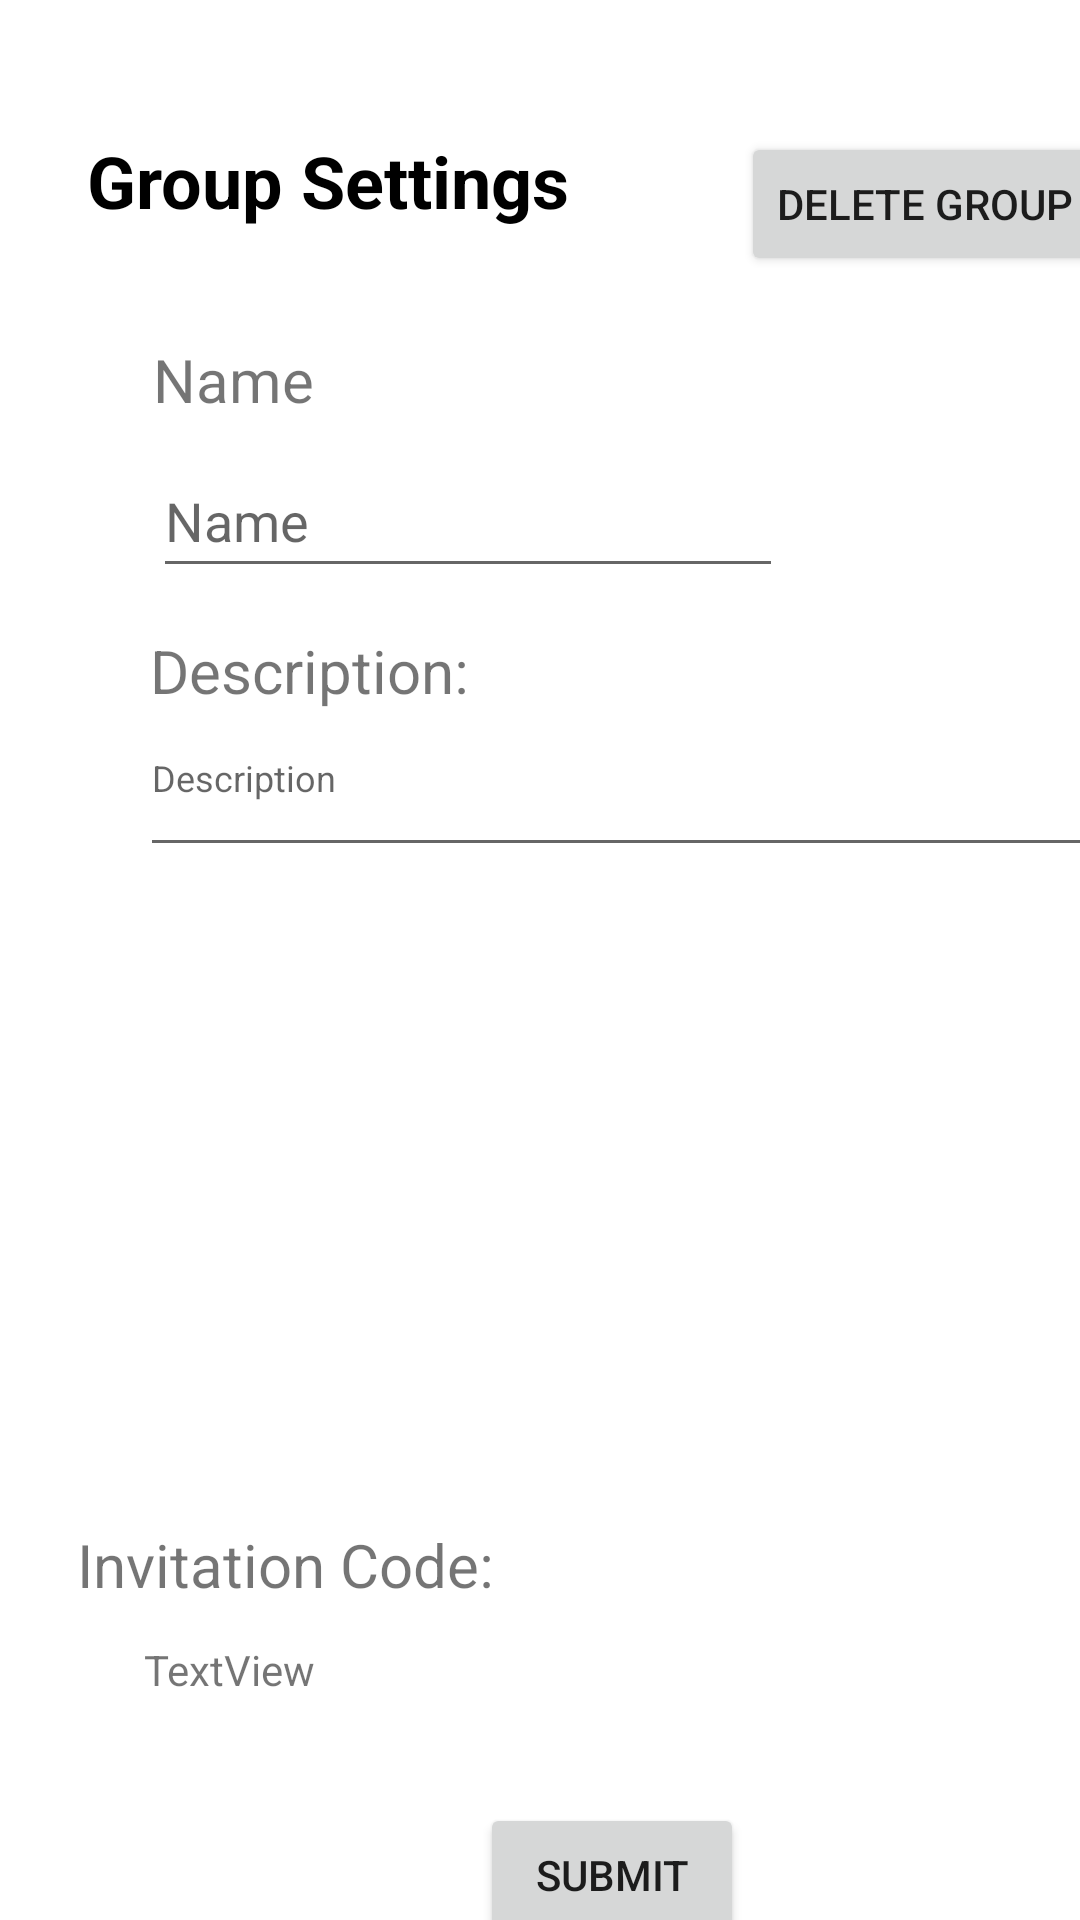

The Android layout XML behind this screen, and the referenced resources:
<!-- AndroidManifest.xml: application theme Theme.Tfg_raulmontero -->
<!-- res/layout/activity_group_settings.xml -->
<?xml version="1.0" encoding="utf-8"?>
<androidx.constraintlayout.widget.ConstraintLayout xmlns:android="http://schemas.android.com/apk/res/android"
    xmlns:app="http://schemas.android.com/apk/res-auto"
    xmlns:tools="http://schemas.android.com/tools"
    android:layout_width="match_parent"
    android:layout_height="match_parent"
    tools:context=".GroupSettingsActivity">

    <TextView
        android:id="@+id/groupSettingsTitleTextView"
        android:layout_width="190dp"
        android:layout_height="54dp"
        android:layout_marginStart="29dp"
        android:layout_marginTop="44dp"
        android:layout_marginEnd="191dp"
        android:text="Group Settings"
        android:textColor="@color/black"
        android:textSize="24sp"
        android:textStyle="bold"
        app:layout_constraintEnd_toEndOf="parent"
        app:layout_constraintHorizontal_bias="0.0"
        app:layout_constraintStart_toStartOf="parent"
        app:layout_constraintTop_toTopOf="parent" />

    <ListView
        android:id="@+id/membersListView"
        android:layout_width="304dp"
        android:layout_height="200dp"
        android:layout_marginStart="14dp"
        android:layout_marginTop="5dp"
        android:layout_marginEnd="15dp"
        app:layout_constraintEnd_toEndOf="parent"
        app:layout_constraintStart_toStartOf="parent"
        app:layout_constraintTop_toBottomOf="@+id/editDescriptionEditText" />

    <Button
        android:id="@+id/submitGroupBtn"
        android:layout_width="wrap_content"
        android:layout_height="wrap_content"
        android:layout_marginStart="160dp"
        android:layout_marginTop="66dp"
        android:layout_marginEnd="160dp"
        android:text="Submit"
        app:layout_constraintEnd_toEndOf="parent"
        app:layout_constraintHorizontal_bias="0.0"
        app:layout_constraintStart_toStartOf="parent"
        app:layout_constraintTop_toBottomOf="@+id/textView4" />

    <Button
        android:id="@+id/deleteGrpBtn"
        android:layout_width="wrap_content"
        android:layout_height="wrap_content"
        android:layout_marginStart="28dp"
        android:layout_marginTop="44dp"
        android:text="Delete Group"
        app:layout_constraintStart_toEndOf="@+id/groupSettingsTitleTextView"
        app:layout_constraintTop_toTopOf="parent" />

    <TextView
        android:id="@+id/textView2"
        android:layout_width="wrap_content"
        android:layout_height="wrap_content"
        android:layout_marginStart="50dp"
        android:layout_marginTop="14dp"
        android:layout_marginEnd="249dp"
        android:text="Description: "
        android:textSize="20sp"
        app:layout_constraintEnd_toEndOf="parent"
        app:layout_constraintHorizontal_bias="0.0"
        app:layout_constraintStart_toStartOf="parent"
        app:layout_constraintTop_toBottomOf="@+id/groupNameSettingsEditText" />

    <EditText
        android:id="@+id/editDescriptionEditText"
        android:layout_width="323dp"
        android:layout_height="48dp"
        android:layout_marginStart="51dp"
        android:layout_marginTop="4dp"
        android:layout_marginEnd="51dp"
        android:ems="10"
        android:gravity="start|top"
        android:hint="Description"
        android:inputType="textMultiLine"
        android:textSize="12sp"
        app:layout_constraintEnd_toEndOf="parent"
        app:layout_constraintHorizontal_bias="0.071"
        app:layout_constraintStart_toStartOf="parent"
        app:layout_constraintTop_toBottomOf="@+id/textView2" />

    <TextView
        android:id="@+id/textView4"
        android:layout_width="wrap_content"
        android:layout_height="wrap_content"
        android:layout_marginStart="51dp"
        android:layout_marginTop="14dp"
        android:layout_marginEnd="221dp"
        android:text="Invitation Code:"
        android:textSize="20sp"
        app:layout_constraintEnd_toEndOf="parent"
        app:layout_constraintStart_toStartOf="parent"
        app:layout_constraintTop_toBottomOf="@+id/membersListView" />

    <TextView
        android:id="@+id/invitationCodeTextView"
        android:layout_width="222dp"
        android:layout_height="48dp"
        android:layout_marginStart="48dp"
        android:layout_marginTop="12dp"
        android:text="TextView"
        android:textIsSelectable="true"
        app:layout_constraintStart_toStartOf="parent"
        app:layout_constraintTop_toBottomOf="@+id/textView4" />

    <TextView
        android:id="@+id/nameGrpSettingsTextView"
        android:layout_width="wrap_content"
        android:layout_height="wrap_content"
        android:layout_marginStart="51dp"
        android:layout_marginTop="15dp"
        android:text="Name"
        android:textSize="20sp"
        app:layout_constraintStart_toStartOf="parent"
        app:layout_constraintTop_toBottomOf="@+id/groupSettingsTitleTextView" />

    <EditText
        android:id="@+id/groupNameSettingsEditText"
        android:layout_width="wrap_content"
        android:layout_height="wrap_content"
        android:layout_marginStart="51dp"
        android:layout_marginTop="8dp"
        android:ems="10"
        android:hint="Name"
        android:inputType="textPersonName"
        android:minHeight="48dp"
        app:layout_constraintStart_toStartOf="parent"
        app:layout_constraintTop_toBottomOf="@+id/nameGrpSettingsTextView" />


</androidx.constraintlayout.widget.ConstraintLayout>
<!-- resources referenced by this layout -->
<resources>
  <style name="Theme.Tfg_raulmontero" parent="Theme.MaterialComponents.DayNight.DarkActionBar">
          
          <item name="colorPrimary">@color/purple_500</item>
          <item name="colorPrimaryVariant">@color/purple_700</item>
          <item name="colorOnPrimary">@color/white</item>
          
          <item name="colorSecondary">@color/teal_200</item>
          <item name="colorSecondaryVariant">@color/teal_700</item>
          <item name="colorOnSecondary">@color/black</item>
          
          <item name="android:statusBarColor" tools:targetApi="l">?attr/colorPrimaryVariant</item>
          
      </style>
  <!-- not gathered from this repository: default colours our renderer supplied (Android Studio template values) -->
  <color name="purple_500">#FF6200EE</color>
  <color name="purple_700">#FF3700B3</color>
  <color name="teal_200">#FF03DAC5</color>
  <color name="teal_700">#FF018786</color>
  <color name="black">#FF000000</color>
  <color name="white">#FFFFFFFF</color>
</resources>
